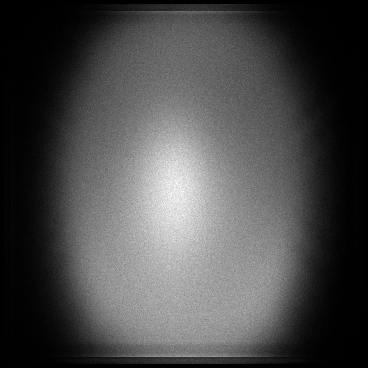

Data behind this chart, as committed beside it:
x, y, count
4, 12, 1
4, 16, 1
4, 18, 1
4, 20, 1
4, 27, 1
4, 30, 1
4, 46, 1
4, 50, 2
4, 51, 2
4, 53, 1
4, 55, 2
4, 57, 2
4, 63, 1
4, 66, 4
4, 69, 2
4, 72, 1
4, 73, 1
4, 74, 1
4, 75, 4
4, 76, 1
4, 78, 2
4, 79, 1
4, 80, 1
4, 81, 1
4, 82, 1
4, 83, 3
4, 84, 2
4, 85, 4
4, 86, 2
4, 87, 2
4, 88, 5
4, 89, 7
4, 90, 2
4, 91, 6
4, 92, 5
4, 93, 1
4, 94, 3
4, 95, 2
4, 96, 5
4, 97, 5
4, 98, 4
4, 99, 1
4, 100, 2
4, 101, 5
4, 102, 2
4, 103, 3
4, 104, 4
4, 105, 1
4, 106, 2
4, 107, 3
4, 108, 3
4, 109, 2
4, 110, 3
4, 111, 7
4, 112, 4
4, 113, 5
4, 114, 6
4, 115, 5
4, 116, 7
4, 117, 6
... 124,085 more rows
